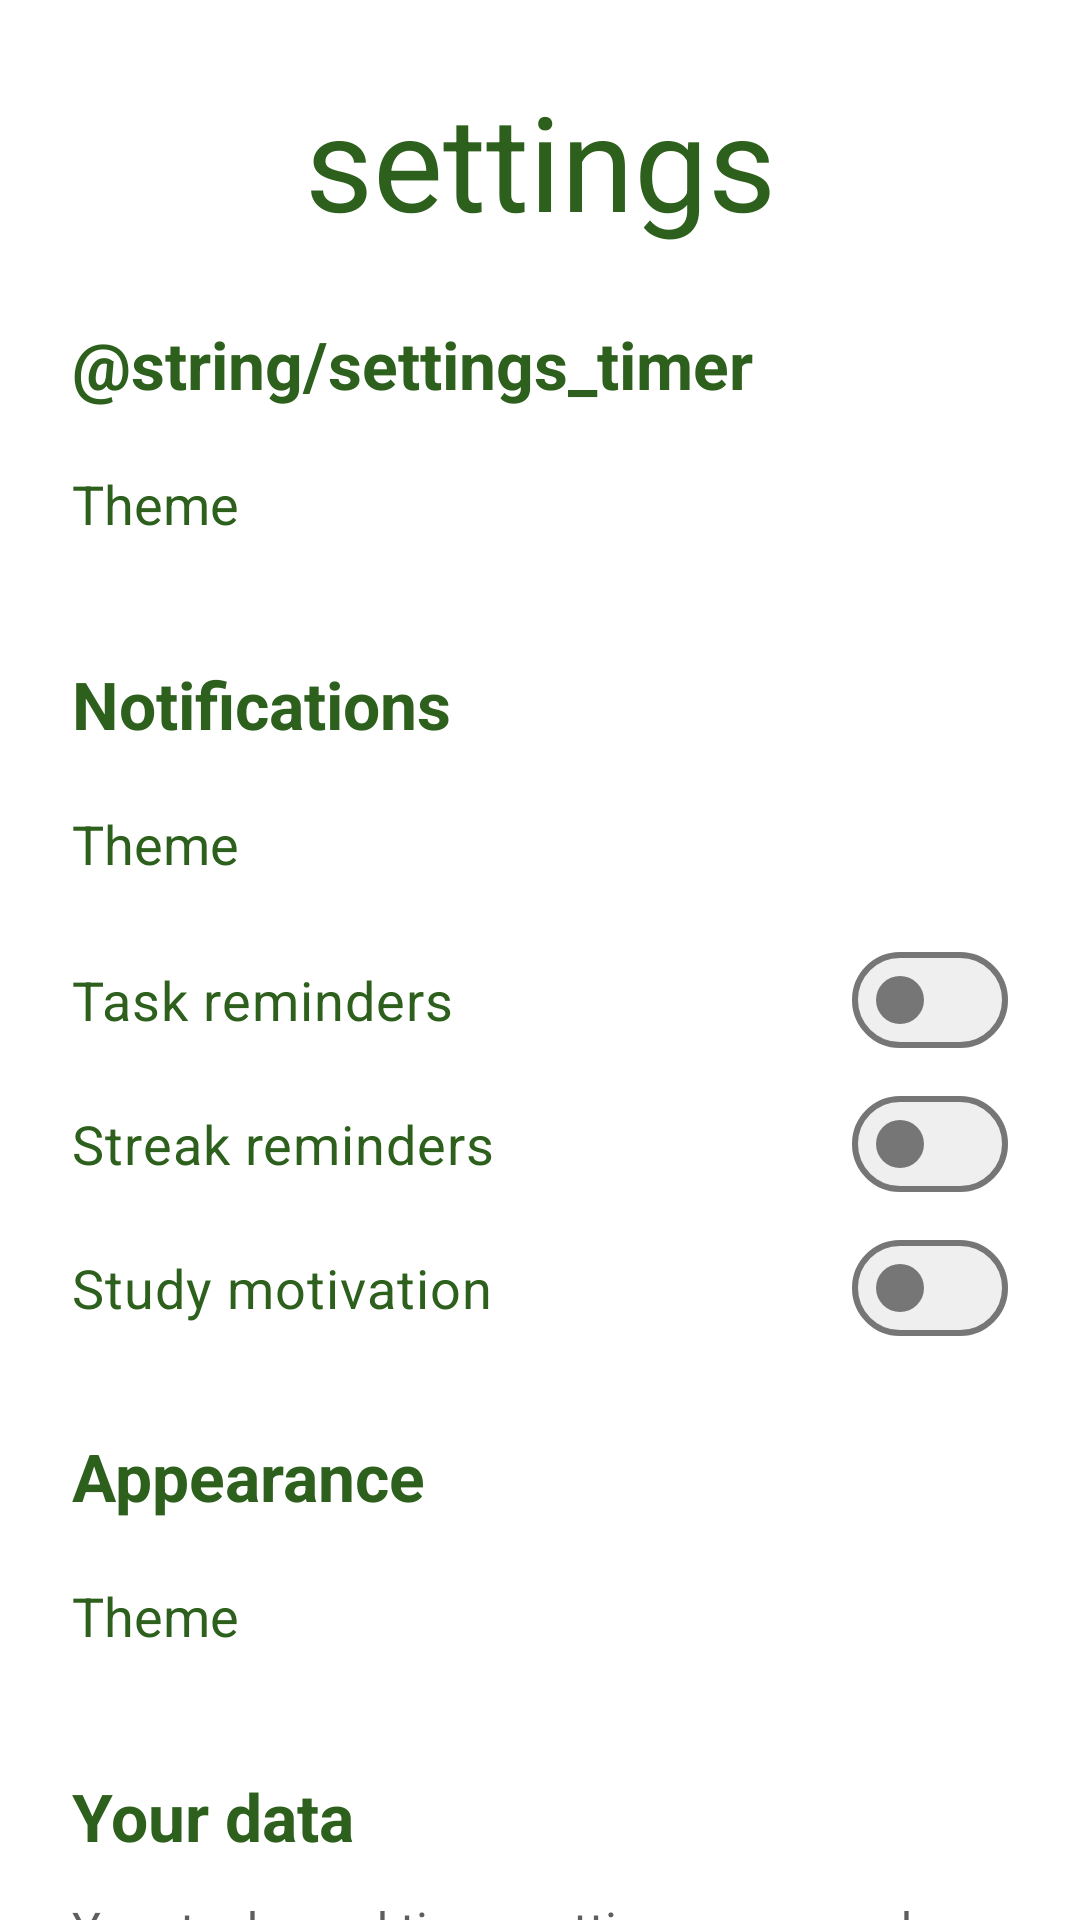

The Android layout XML behind this screen, and the referenced resources:
<!-- AndroidManifest.xml: application theme Theme.Zen -->
<!-- res/layout/fragment_settings.xml -->
<?xml version="1.0" encoding="utf-8"?>
<androidx.core.widget.NestedScrollView xmlns:android="http://schemas.android.com/apk/res/android"
    xmlns:app="http://schemas.android.com/apk/res-auto"
    xmlns:tools="http://schemas.android.com/tools"
    android:layout_width="match_parent"
    android:layout_height="match_parent"
    tools:context=".settings.SettingsFragment">

    <androidx.constraintlayout.widget.ConstraintLayout
        android:layout_width="match_parent"
        android:layout_height="wrap_content"
        android:paddingHorizontal="@dimen/screen_margin"
        android:paddingBottom="@dimen/spacing_large">

        <LinearLayout
            android:layout_width="0dp"
            android:layout_height="wrap_content"
            android:orientation="vertical"
            app:layout_constraintEnd_toEndOf="parent"
            app:layout_constraintStart_toStartOf="parent"
            app:layout_constraintTop_toTopOf="parent"
            app:layout_constraintWidth_max="@dimen/content_max_width">

            <TextView
                android:id="@+id/settingsTitle"
                style="@style/Widget.Zen.Title"
                android:layout_width="match_parent"
                android:layout_height="wrap_content"
                android:layout_marginTop="@dimen/title_margin_top"
                android:gravity="center_horizontal"
                android:text="@string/settings" />

            
            <TextView
                style="@style/Widget.Zen.SettingsHeading"
                android:layout_width="match_parent"
                android:layout_height="wrap_content"
                android:text="@string/settings_timer" />

            <include
                android:id="@+id/timerRow"
                layout="@layout/item_setting_row" />

            
            <TextView
                style="@style/Widget.Zen.SettingsHeading"
                android:layout_width="match_parent"
                android:layout_height="wrap_content"
                android:text="@string/settings_notifications" />

            <include
                android:id="@+id/notificationsRow"
                layout="@layout/item_setting_row" />

            <com.google.android.material.materialswitch.MaterialSwitch
                android:id="@+id/taskRemindersSwitch"
                android:layout_width="match_parent"
                android:layout_height="wrap_content"
                android:text="@string/task_reminders" />

            <com.google.android.material.materialswitch.MaterialSwitch
                android:id="@+id/streakRemindersSwitch"
                android:layout_width="match_parent"
                android:layout_height="wrap_content"
                android:text="@string/streak_reminders" />

            <com.google.android.material.materialswitch.MaterialSwitch
                android:id="@+id/studyMotivationSwitch"
                android:layout_width="match_parent"
                android:layout_height="wrap_content"
                android:text="@string/study_motivation" />

            
            <TextView
                style="@style/Widget.Zen.SettingsHeading"
                android:layout_width="match_parent"
                android:layout_height="wrap_content"
                android:text="@string/settings_appearance" />

            <include
                android:id="@+id/themeRow"
                layout="@layout/item_setting_row" />

            
            <TextView
                style="@style/Widget.Zen.SettingsHeading"
                android:layout_width="match_parent"
                android:layout_height="wrap_content"
                android:text="@string/settings_data" />

            <TextView
                android:id="@+id/backupStatusText"
                android:layout_width="match_parent"
                android:layout_height="wrap_content"
                android:layout_marginTop="@dimen/spacing_small"
                android:text="@string/backup_status"
                android:textColor="@color/text_secondary"
                android:textSize="@dimen/text_body" />

            <include
                android:id="@+id/exportRow"
                layout="@layout/item_setting_row" />

            <include
                android:id="@+id/deleteRow"
                layout="@layout/item_setting_row" />

            
            <TextView
                style="@style/Widget.Zen.SettingsHeading"
                android:layout_width="match_parent"
                android:layout_height="wrap_content"
                android:text="@string/settings_about" />

            <include
                android:id="@+id/versionRow"
                layout="@layout/item_setting_row" />

            <include
                android:id="@+id/privacyRow"
                layout="@layout/item_setting_row" />

            <include
                android:id="@+id/licencesRow"
                layout="@layout/item_setting_row" />
        </LinearLayout>
    </androidx.constraintlayout.widget.ConstraintLayout>
</androidx.core.widget.NestedScrollView>
<!-- res/layout/item_setting_row.xml (included above) -->
<?xml version="1.0" encoding="utf-8"?>
<LinearLayout xmlns:android="http://schemas.android.com/apk/res/android"
    xmlns:tools="http://schemas.android.com/tools"
    android:id="@+id/settingRow"
    android:layout_width="match_parent"
    android:layout_height="wrap_content"
    android:background="?attr/selectableItemBackground"
    android:clickable="true"
    android:focusable="true"
    android:gravity="center_vertical"
    android:minHeight="56dp"
    android:orientation="vertical"
    android:paddingVertical="@dimen/spacing_small"
    tools:ignore="Overdraw">

    <TextView
        android:id="@+id/rowTitle"
        android:layout_width="match_parent"
        android:layout_height="wrap_content"
        android:textColor="@color/dark_green"
        android:textSize="@dimen/text_body_large"
        tools:text="Theme" />

    <TextView
        android:id="@+id/rowSummary"
        android:layout_width="match_parent"
        android:layout_height="wrap_content"
        android:textColor="@color/text_secondary"
        android:textSize="@dimen/text_body"
        android:visibility="gone"
        tools:text="Follow system"
        tools:visibility="visible" />
</LinearLayout>
<!-- resources referenced by this layout -->
<resources>
  <color name="dark_green">#FF2D601C</color>
  <color name="text_secondary">#FF5E5E5E</color>
  <dimen name="content_max_width">560dp</dimen>
  <dimen name="screen_margin">24dp</dimen>
  <dimen name="spacing_large">24dp</dimen>
  <dimen name="spacing_small">8dp</dimen>
  <dimen name="text_body">16sp</dimen>
  <dimen name="text_body_large">18sp</dimen>
  <dimen name="title_margin_top">24dp</dimen>
  <string name="backup_status">Your tasks and timer settings are saved on this device and backed up to your Google account by Android Backup when backup is on in your phone settings. Nothing is sent anywhere else.</string>
  <string name="settings">settings</string>
  <string name="settings_appearance">Appearance</string>
  <string name="settings_data">Your data</string>
  <string name="settings_notifications">Notifications</string>
  <string name="streak_reminders">Streak reminders</string>
  <string name="study_motivation">Study motivation</string>
  <string name="task_reminders">Task reminders</string>
  <style name="Widget.Zen.SettingsHeading" parent="Widget.Zen.SectionHeading">
          <item name="android:layout_marginTop">@dimen/spacing_large</item>
          <item name="android:layout_marginBottom">4dp</item>
      </style>
  <style name="Widget.Zen.Title" parent="Widget.Zen.Heading">
          <item name="android:textColor">@color/dark_green</item>
          <item name="android:maxLines">1</item>
          <item name="autoSizeTextType">uniform</item>
          <item name="autoSizeMinTextSize">@dimen/text_title_min</item>
          <item name="autoSizeMaxTextSize">@dimen/text_title</item>
          <item name="android:textSize">@dimen/text_title</item>
      </style>
  <style name="Theme.Zen" parent="Base.Theme.Zen" />
  <style name="Widget.Zen.SectionHeading" parent="Widget.Zen.Heading">
          <item name="android:textColor">@color/dark_green</item>
          <item name="android:textSize">@dimen/text_heading</item>
          <item name="android:textStyle">bold</item>
      </style>
  <style name="Widget.Zen.Heading" parent="" />
  <dimen name="text_title_min">28sp</dimen>
  <dimen name="text_title">44sp</dimen>
  <dimen name="text_heading">22sp</dimen>
  <color name="white">#FFFFFFFF</color>
  <color name="green">#FF9ED08E</color>
  <color name="light_green">#FFDCF2D5</color>
  <color name="outline">#FF767676</color>
  <color name="switch_track_off">#FFEFEFEF</color>
  <style name="Widget.Zen.Button" parent="Widget.Material3.Button">
          <item name="backgroundTint">@color/green</item>
          <item name="android:textColor">@color/dark_green</item>
          <item name="android:textStyle">bold</item>
          <item name="android:textSize">@dimen/text_button</item>
          <item name="android:minHeight">@dimen/button_height</item>
          <item name="cornerRadius">@dimen/corner_large</item>
      </style>
  <style name="Widget.Zen.Switch" parent="Widget.Material3.CompoundButton.MaterialSwitch">
          <item name="android:minHeight">@dimen/touch_target</item>
          <item name="android:textColor">@color/dark_green</item>
          <item name="android:textSize">@dimen/text_body_large</item>
      </style>
  <dimen name="text_button">22sp</dimen>
  <dimen name="button_height">64dp</dimen>
  <dimen name="corner_large">24dp</dimen>
  <dimen name="touch_target">48dp</dimen>
</resources>
